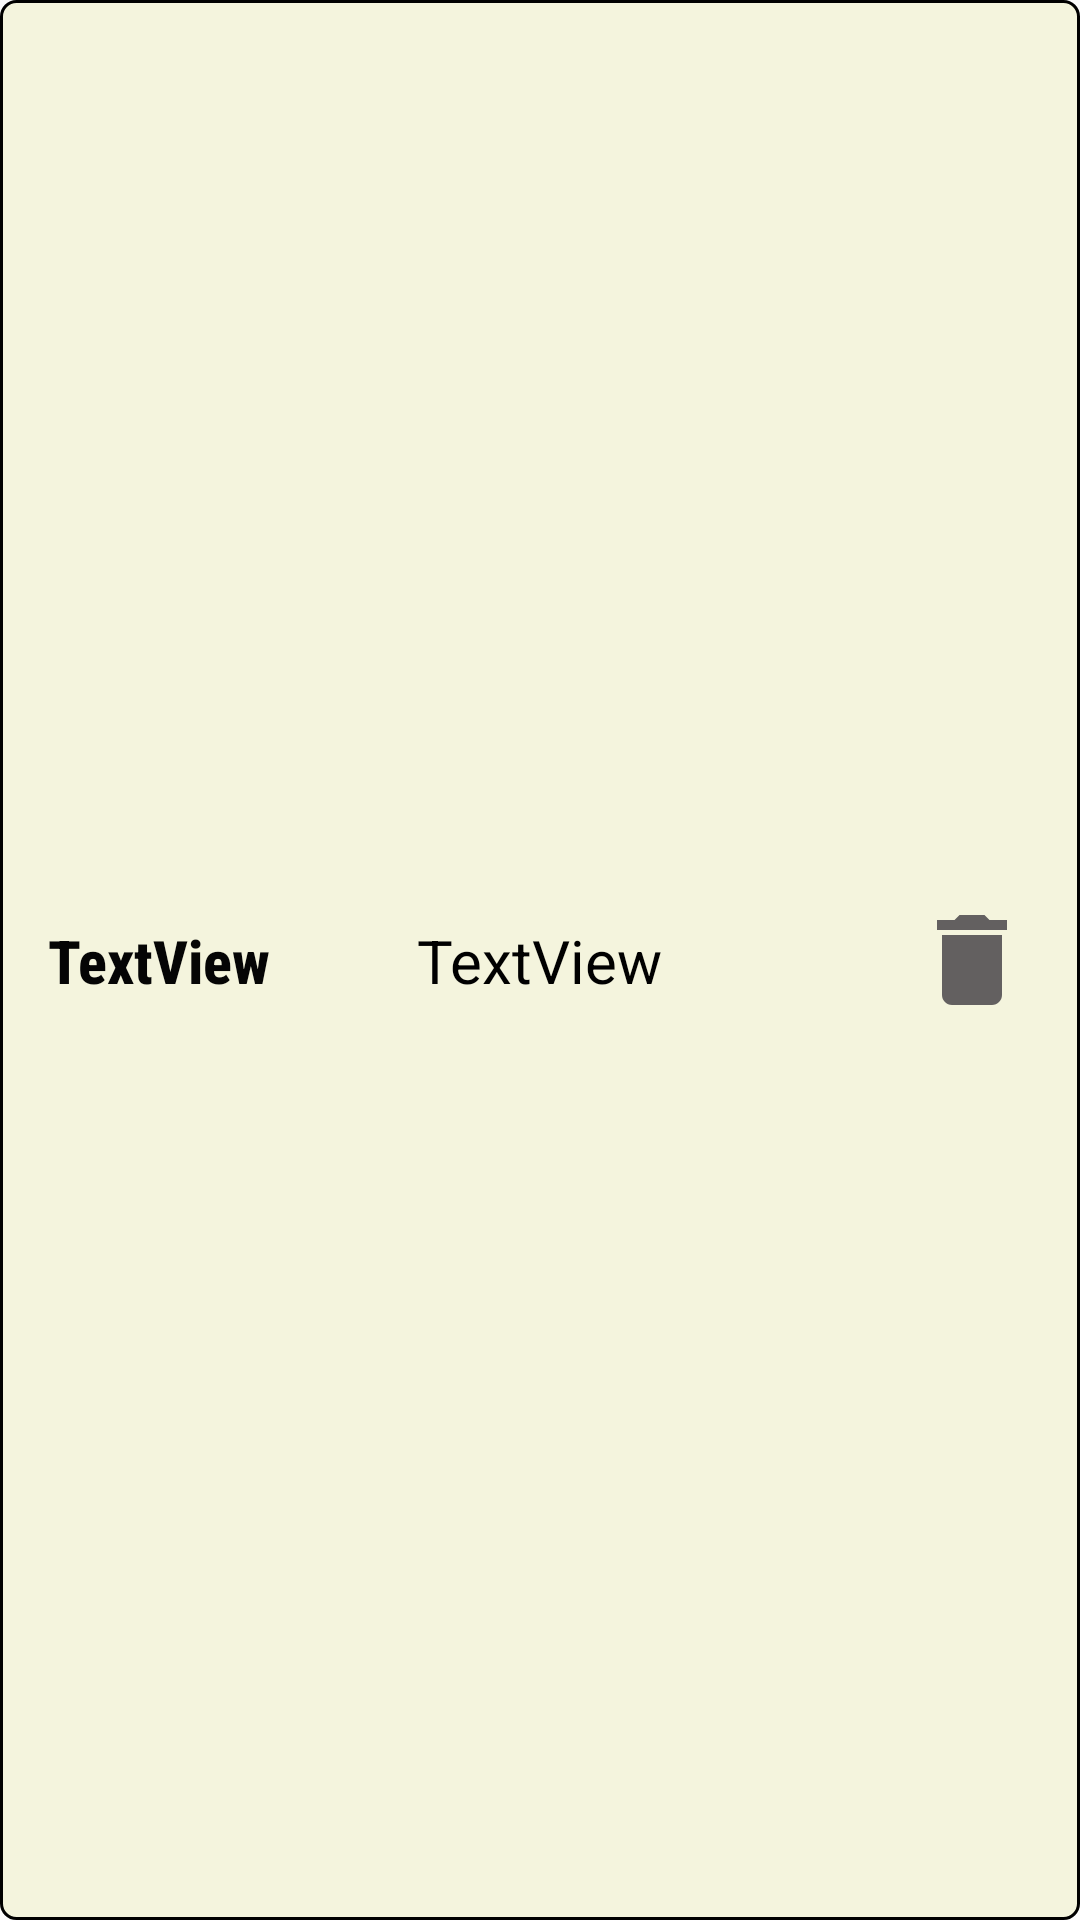

Layout XML and referenced resources for this Android screen:
<!-- AndroidManifest.xml: application theme Theme.AppCompat.Light.NoActionBar -->
<!-- res/layout/note_list_item.xml -->
<?xml version="1.0" encoding="utf-8"?>
<androidx.constraintlayout.widget.ConstraintLayout xmlns:android="http://schemas.android.com/apk/res/android"
    xmlns:app="http://schemas.android.com/apk/res-auto"
    xmlns:tools="http://schemas.android.com/tools"
    android:id="@+id/noteItemLayout"
    android:layout_width="match_parent"
    android:layout_height="60dp"
    android:layout_marginLeft="6dp"
    android:layout_marginRight="6dp"
    android:layout_marginBottom="6dp"
    android:background="@drawable/customitemnote"
    android:outlineProvider="none">

    <TextView
        android:id="@+id/noteItemTitleTextView"
        android:layout_width="wrap_content"
        android:layout_height="wrap_content"
        android:layout_marginStart="16dp"
        android:layout_marginTop="16dp"
        android:layout_marginBottom="16dp"
        android:fontFamily="sans-serif-condensed-medium"
        android:text="TextView"
        android:textColor="#050505"
        android:textSize="20sp"
        android:textStyle="bold"
        app:layout_constraintBottom_toBottomOf="parent"
        app:layout_constraintStart_toStartOf="parent"
        app:layout_constraintTop_toTopOf="parent" />

    <ImageView
        android:id="@+id/imageView"
        android:layout_width="40dp"
        android:layout_height="40dp"
        android:layout_marginEnd="16dp"
        app:layout_constraintBottom_toBottomOf="parent"
        app:layout_constraintEnd_toEndOf="parent"
        app:layout_constraintTop_toTopOf="parent"
        app:srcCompat="@drawable/delete_row" />

    <TextView
        android:id="@+id/noteUpdatedTextview"
        android:layout_width="wrap_content"
        android:layout_height="wrap_content"
        android:layout_marginTop="16dp"
        android:layout_marginEnd="32dp"
        android:layout_marginBottom="16dp"
        android:fontFamily="sans-serif-condensed-medium"
        android:text="Nytt!"
        android:textColor="#A7D697"

        android:textSize="12sp"
        android:textStyle="bold"
        android:visibility="invisible"
        app:layout_constraintBottom_toBottomOf="parent"
        app:layout_constraintEnd_toStartOf="@+id/imageView"
        app:layout_constraintTop_toTopOf="parent"
        tools:visibility="visible" />

    <TextView
        android:id="@+id/noteIndexTextView"
        android:layout_width="wrap_content"
        android:layout_height="wrap_content"
        android:text="TextView"
        android:textColor="#000000"
        android:textSize="20sp"
        android:visibility="visible"
        app:layout_constraintBottom_toBottomOf="parent"
        app:layout_constraintEnd_toEndOf="parent"
        app:layout_constraintStart_toStartOf="parent"
        app:layout_constraintTop_toTopOf="parent"
        tools:visibility="visible" />
</androidx.constraintlayout.widget.ConstraintLayout>
<!-- resources referenced by this layout -->
<resources>
  <!-- drawable customitemnote (drawable) -->
  <?xml version="1.0" encoding="utf-8"?>
  <shape xmlns:android="http://schemas.android.com/apk/res/android"
      android:shape="rectangle">
      <solid android:color="#F4F4DD"/>
      <stroke android:width="1dp"
          android:color="@color/black"/>
      <corners android:radius="5dp"/>
  
  </shape>
  <!-- drawable delete_row (drawable) -->
  <vector xmlns:android="http://schemas.android.com/apk/res/android"
      android:width="24dp"
      android:height="24dp"
      android:viewportWidth="24"
      android:viewportHeight="24"
      >
      <path
          android:fillColor="#636060"
          android:pathData="M6,19c0,1.1 0.9,2 2,2h8c1.1,0 2,-0.9 2,-2V7H6v12zM19,4h-3.5l-1,-1h-5l-1,1H5v2h14V4z"/>
  </vector>
  <color name="black">#FF000000</color>
</resources>
